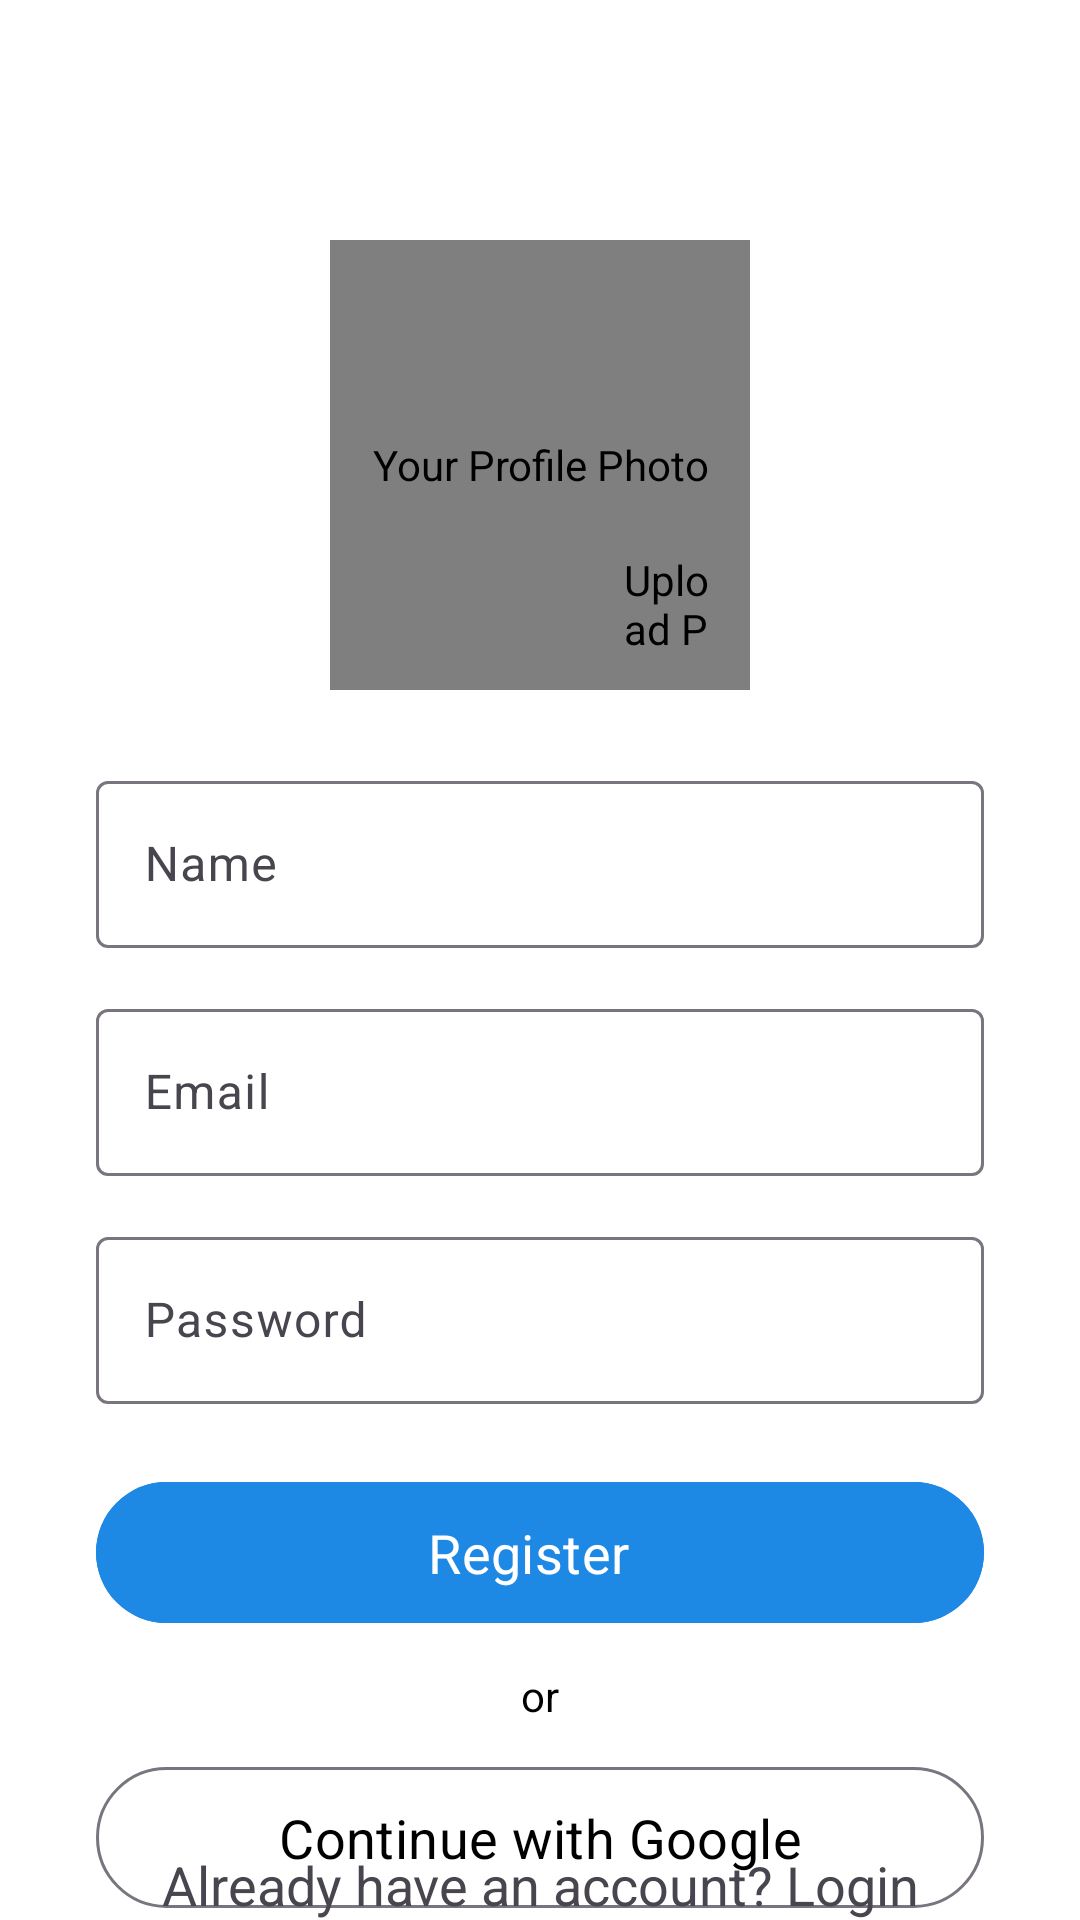

Layout XML and referenced resources for this Android screen:
<!-- AndroidManifest.xml: application theme Theme.MomentsHub -->
<!-- res/layout/activity_sign_up.xml -->
<?xml version="1.0" encoding="utf-8"?>
<androidx.constraintlayout.widget.ConstraintLayout xmlns:android="http://schemas.android.com/apk/res/android"
    xmlns:app="http://schemas.android.com/apk/res-auto"
    xmlns:tools="http://schemas.android.com/tools"
    android:layout_width="match_parent"
    android:layout_height="match_parent"
    android:background="#ffffff"
    android:id="@+id/myConstraintLayout"
    tools:context=".ui.SignUpActivity">

    <de.hdodenhof.circleimageview.CircleImageView
        android:id="@+id/profile_image"
        android:layout_width="140dp"
        android:layout_height="150dp"
        android:layout_marginTop="80dp"
        android:contentDescription="Your Profile Photo"
        android:src="@drawable/user"
        app:layout_constraintEnd_toEndOf="parent"
        app:layout_constraintStart_toStartOf="parent"
        app:layout_constraintTop_toTopOf="parent" />

    <de.hdodenhof.circleimageview.CircleImageView
        android:id="@+id/addImage"
        android:layout_width="35dp"
        android:layout_height="35dp"
        android:src="@drawable/plus"
        android:contentDescription="Upload Profile Pic"
        app:civ_border_color="@color/white"
        app:civ_border_width="1dp"
        app:layout_constraintBottom_toBottomOf="@+id/profile_image"
        app:layout_constraintEnd_toEndOf="@+id/profile_image"
        app:layout_constraintHorizontal_bias="0.90"
        app:layout_constraintStart_toStartOf="@+id/profile_image"
        app:layout_constraintTop_toTopOf="@+id/profile_image"
        app:layout_constraintVertical_bias="0.90" />

    <com.google.android.material.textfield.TextInputLayout
        android:id="@+id/name"
        android:layout_width="match_parent"
        android:layout_height="wrap_content"
        android:layout_marginHorizontal="32dp"
        android:layout_marginTop="25dp"
        android:hint="Name"
        app:layout_constraintEnd_toEndOf="parent"
        app:layout_constraintHorizontal_bias="0.5"
        app:layout_constraintStart_toStartOf="parent"
        app:layout_constraintTop_toBottomOf="@+id/profile_image">

        <com.google.android.material.textfield.TextInputEditText
            android:layout_width="match_parent"
            android:layout_height="wrap_content"
            android:singleLine="true"
            android:visibility="visible" />

    </com.google.android.material.textfield.TextInputLayout>

    <com.google.android.material.textfield.TextInputLayout
        android:id="@+id/email"
        android:layout_width="0dp"
        android:layout_height="wrap_content"
        android:layout_marginTop="15dp"
        android:hint="Email"
        app:layout_constraintEnd_toEndOf="@+id/name"
        app:layout_constraintStart_toStartOf="@+id/name"
        app:layout_constraintTop_toBottomOf="@+id/name">

        <com.google.android.material.textfield.TextInputEditText
            android:layout_width="match_parent"
            android:layout_height="wrap_content"
            android:singleLine="true"
            android:visibility="visible" />

    </com.google.android.material.textfield.TextInputLayout>

    <com.google.android.material.textfield.TextInputLayout
        android:id="@+id/password"
        android:layout_width="0dp"
        android:layout_height="wrap_content"
        android:layout_marginTop="15dp"
        android:hint="Password"
        app:layout_constraintEnd_toEndOf="@+id/email"
        app:layout_constraintStart_toStartOf="@+id/email"
        app:layout_constraintTop_toBottomOf="@+id/email">

        <com.google.android.material.textfield.TextInputEditText
            android:layout_width="match_parent"
            android:layout_height="wrap_content"
            android:singleLine="true"
            android:visibility="visible" />

    </com.google.android.material.textfield.TextInputLayout>

    <Button
        android:id="@+id/sign_up_btn"
        style="@style/Widget.Material3.Button.Icon"
        android:layout_width="0dp"
        android:layout_height="55dp"
        android:layout_marginTop="22dp"
        android:backgroundTint="@color/blue"
        android:text="Register"
        android:contentDescription="Register"
        android:textSize="18sp"
        app:layout_constraintEnd_toEndOf="@+id/password"
        app:layout_constraintStart_toStartOf="@+id/password"
        app:layout_constraintTop_toBottomOf="@+id/password" />

    <Button
        android:id="@+id/sign_up_google_btn"
        style="@style/Widget.Material3.Button.OutlinedButton"
        android:layout_width="0dp"
        android:layout_height="55dp"
        android:layout_marginTop="40dp"
        android:backgroundTint="@color/white"
        android:textColor="@color/black"
        android:drawableLeft="@drawable/glogo"
        android:text="Continue with Google"
        android:contentDescription="Register with Google"
        android:textSize="18sp"
        app:layout_constraintEnd_toEndOf="@+id/sign_up_btn"
        app:layout_constraintStart_toStartOf="@+id/sign_up_btn"
        app:layout_constraintTop_toBottomOf="@+id/sign_up_btn" />

    <TextView
        android:id="@+id/login"
        android:layout_width="wrap_content"
        android:layout_height="48dp"
        android:textSize="18sp"
        android:contentDescription="Navigate to login page"
        android:text="Already have an account? Login"
        app:layout_constraintBottom_toBottomOf="parent"
        app:layout_constraintEnd_toEndOf="parent"
        app:layout_constraintHorizontal_bias="0.5"
        app:layout_constraintStart_toStartOf="parent"
        app:layout_constraintTop_toBottomOf="@+id/sign_up_google_btn"
        app:layout_constraintVertical_bias="0.70" />

    <TextView
        android:id="@+id/textView3"
        android:layout_width="wrap_content"
        android:layout_height="wrap_content"
        android:text="or"
        android:textColor="@color/black"
        app:layout_constraintEnd_toEndOf="@+id/sign_up_btn"
        app:layout_constraintStart_toStartOf="@+id/sign_up_btn"
        app:layout_constraintTop_toBottomOf="@id/sign_up_btn"
        app:layout_constraintBottom_toTopOf="@id/sign_up_google_btn"
        tools:layout_editor_absoluteY="559dp" />

</androidx.constraintlayout.widget.ConstraintLayout>
<!-- resources referenced by this layout -->
<resources>
  <color name="black">#FF000000</color>
  <color name="blue">#1E88E5</color>
  <color name="white">#FFFFFFFF</color>
  <!-- drawable user: vector/xml drawable (drawable, 73406 chars, omitted) -->
  <style name="Theme.MomentsHub" parent="Base.Theme.MomentsHub" />
  <style name="Base.Theme.MomentsHub" parent="Theme.Material3.DayNight.NoActionBar">
          
          
          <item name="android:statusBarColor">@android:color/transparent</item>
          <item name="fontFamily">@font/aldrich</item>
      </style>
</resources>
